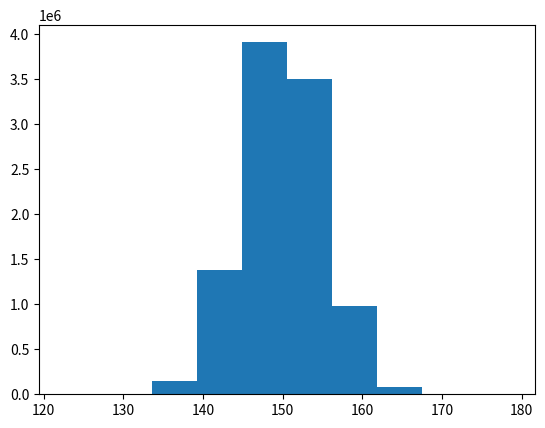

Python code for this plot:
import numpy as np
import matplotlib.pyplot as plt

N_points = 10000000
n_bins = 20

# Generate a normal distribution, center at x=0 and y=5
x = np.random.normal(loc=150, scale = 5, size=N_points)

plt.hist(x)
plt.show()
